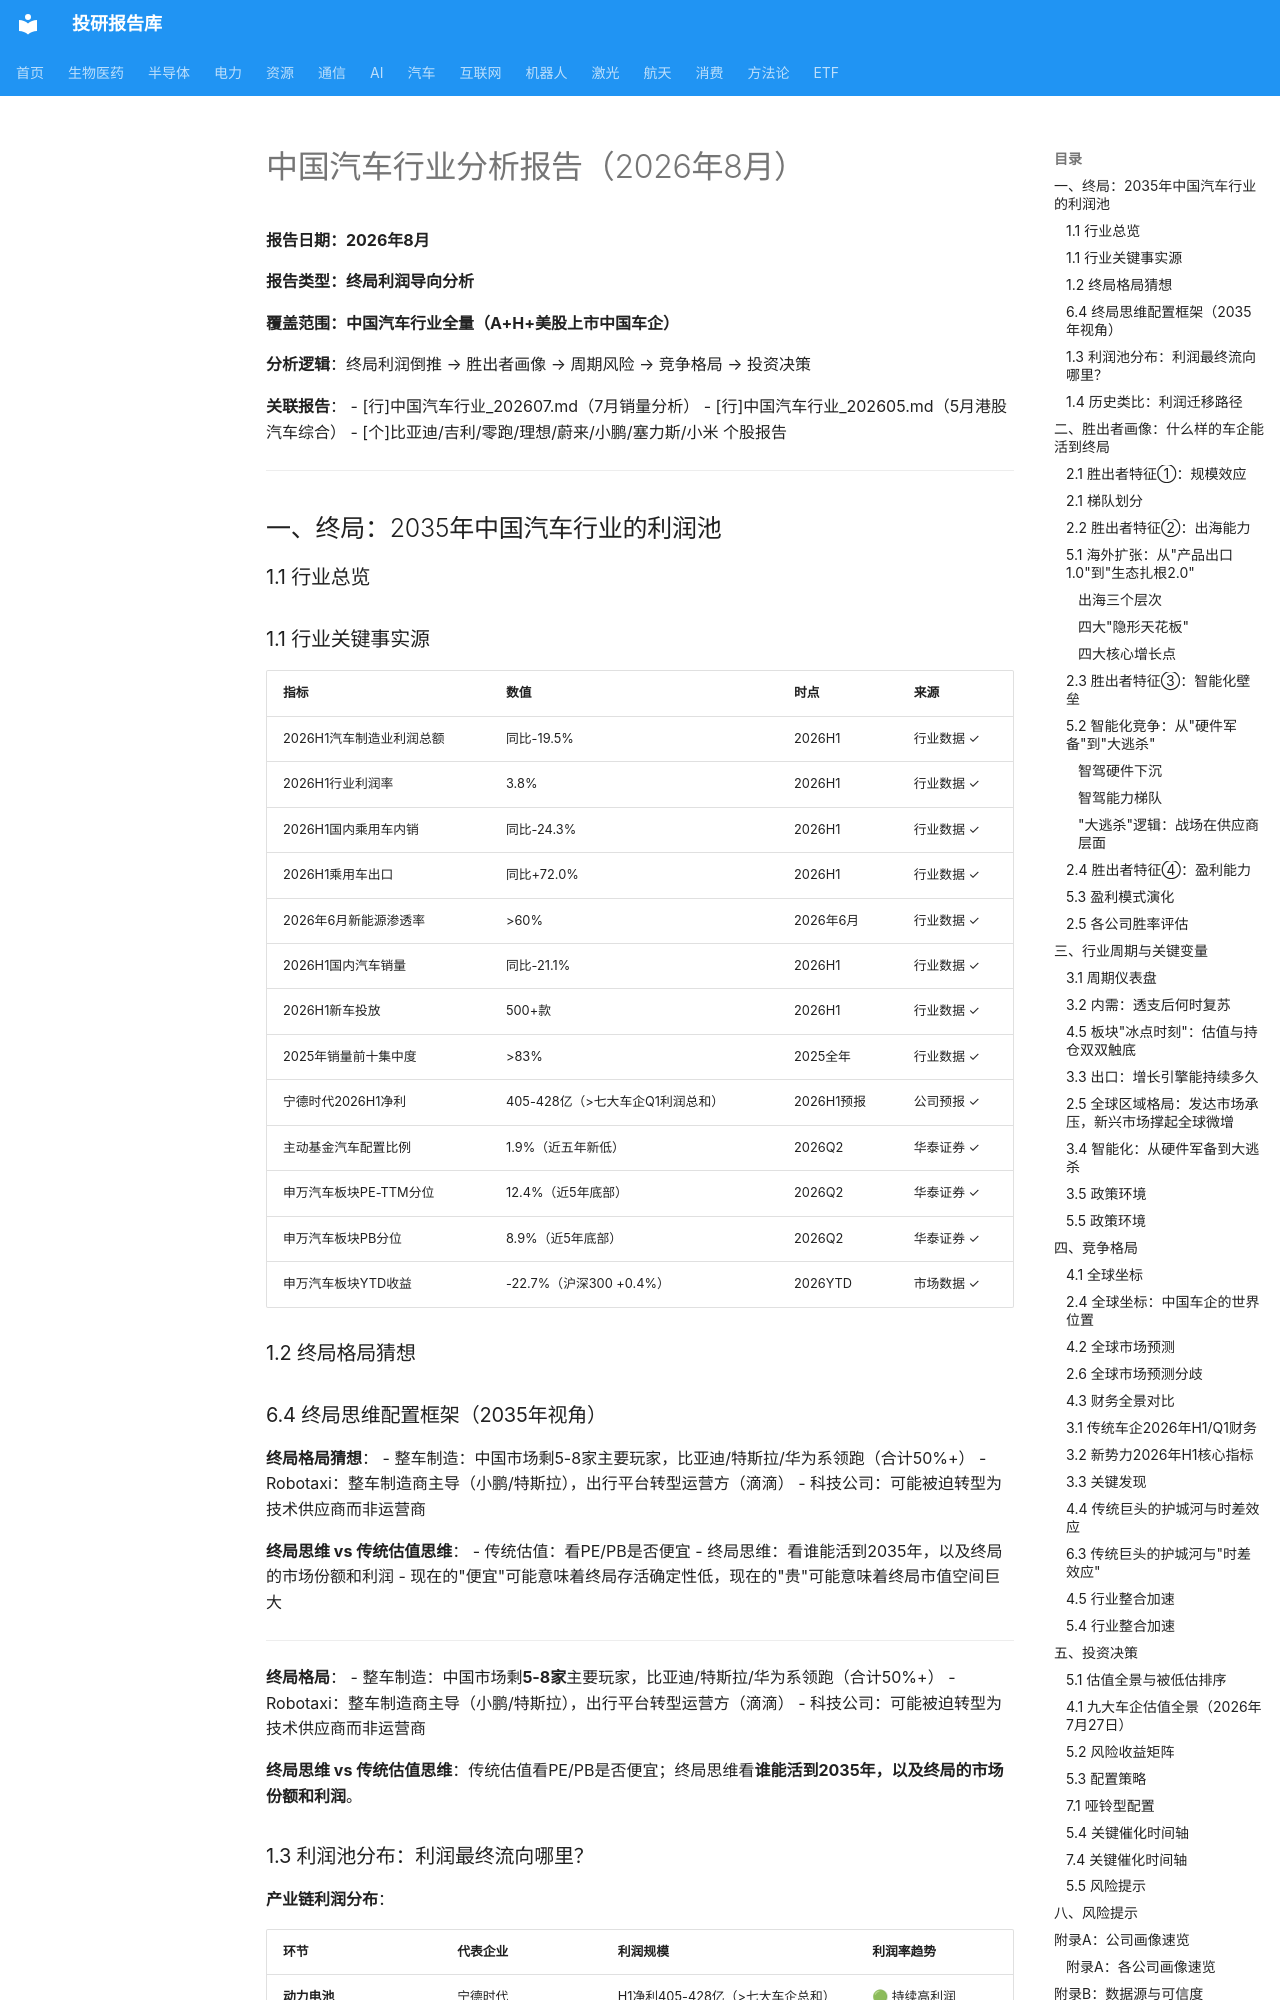

repository: zyxdtk/research · page: sectors/auto/中国汽车行业_202608_v2/index.html · generator: mkdocs

# 中国汽车行业分析报告（2026年8月）

**报告日期：2026年8月**

**报告类型：终局利润导向分析**

**覆盖范围：中国汽车行业全量（A+H+美股上市中国车企）**

**分析逻辑**：终局利润倒推 → 胜出者画像 → 周期风险 → 竞争格局 → 投资决策

**关联报告**：
- [行]中国汽车行业_202607.md（7月销量分析）
- [行]中国汽车行业_202605.md（5月港股汽车综合）
- [个]比亚迪/吉利/零跑/理想/蔚来/小鹏/塞力斯/小米 个股报告

---

## 一、终局：2035年中国汽车行业的利润池

### 1.1 行业总览

### 1.1 行业关键事实源

| 指标 | 数值 | 时点 | 来源 |
|------|------|------|------|
| 2026H1汽车制造业利润总额 | 同比-19.5% | 2026H1 | 行业数据 ✓ |
| 2026H1行业利润率 | 3.8% | 2026H1 | 行业数据 ✓ |
| 2026H1国内乘用车内销 | 同比-24.3% | 2026H1 | 行业数据 ✓ |
| 2026H1乘用车出口 | 同比+72.0% | 2026H1 | 行业数据 ✓ |
| 2026年6月新能源渗透率 | >60% | 2026年6月 | 行业数据 ✓ |
| 2026H1国内汽车销量 | 同比-21.1% | 2026H1 | 行业数据 ✓ |
| 2026H1新车投放 | 500+款 | 2026H1 | 行业数据 ✓ |
| 2025年销量前十集中度 | >83% | 2025全年 | 行业数据 ✓ |
| 宁德时代2026H1净利 | 405-428亿（>七大车企Q1利润总和） | 2026H1预报 | 公司预报 ✓ |
| 主动基金汽车配置比例 | 1.9%（近五年新低） | 2026Q2 | 华泰证券 ✓ |
| 申万汽车板块PE-TTM分位 | 12.4%（近5年底部） | 2026Q2 | 华泰证券 ✓ |
| 申万汽车板块PB分位 | 8.9%（近5年底部） | 2026Q2 | 华泰证券 ✓ |
| 申万汽车板块YTD收益 | -22.7%（沪深300 +0.4%） | 2026YTD | 市场数据 ✓ |

### 1.2 终局格局猜想

### 6.4 终局思维配置框架（2035年视角）

**终局格局猜想**：
- 整车制造：中国市场剩5-8家主要玩家，比亚迪/特斯拉/华为系领跑（合计50%+）
- Robotaxi：整车制造商主导（小鹏/特斯拉），出行平台转型运营方（滴滴）
- 科技公司：可能被迫转型为技术供应商而非运营商

**终局思维 vs 传统估值思维**：
- 传统估值：看PE/PB是否便宜
- 终局思维：看谁能活到2035年，以及终局的市场份额和利润
- 现在的"便宜"可能意味着终局存活确定性低，现在的"贵"可能意味着终局市值空间巨大

---

**终局格局**：
- 整车制造：中国市场剩**5-8家**主要玩家，比亚迪/特斯拉/华为系领跑（合计50%+）
- Robotaxi：整车制造商主导（小鹏/特斯拉），出行平台转型运营方（滴滴）
- 科技公司：可能被迫转型为技术供应商而非运营商

**终局思维 vs 传统估值思维**：传统估值看PE/PB是否便宜；终局思维看**谁能活到2035年，以及终局的市场份额和利润**。
